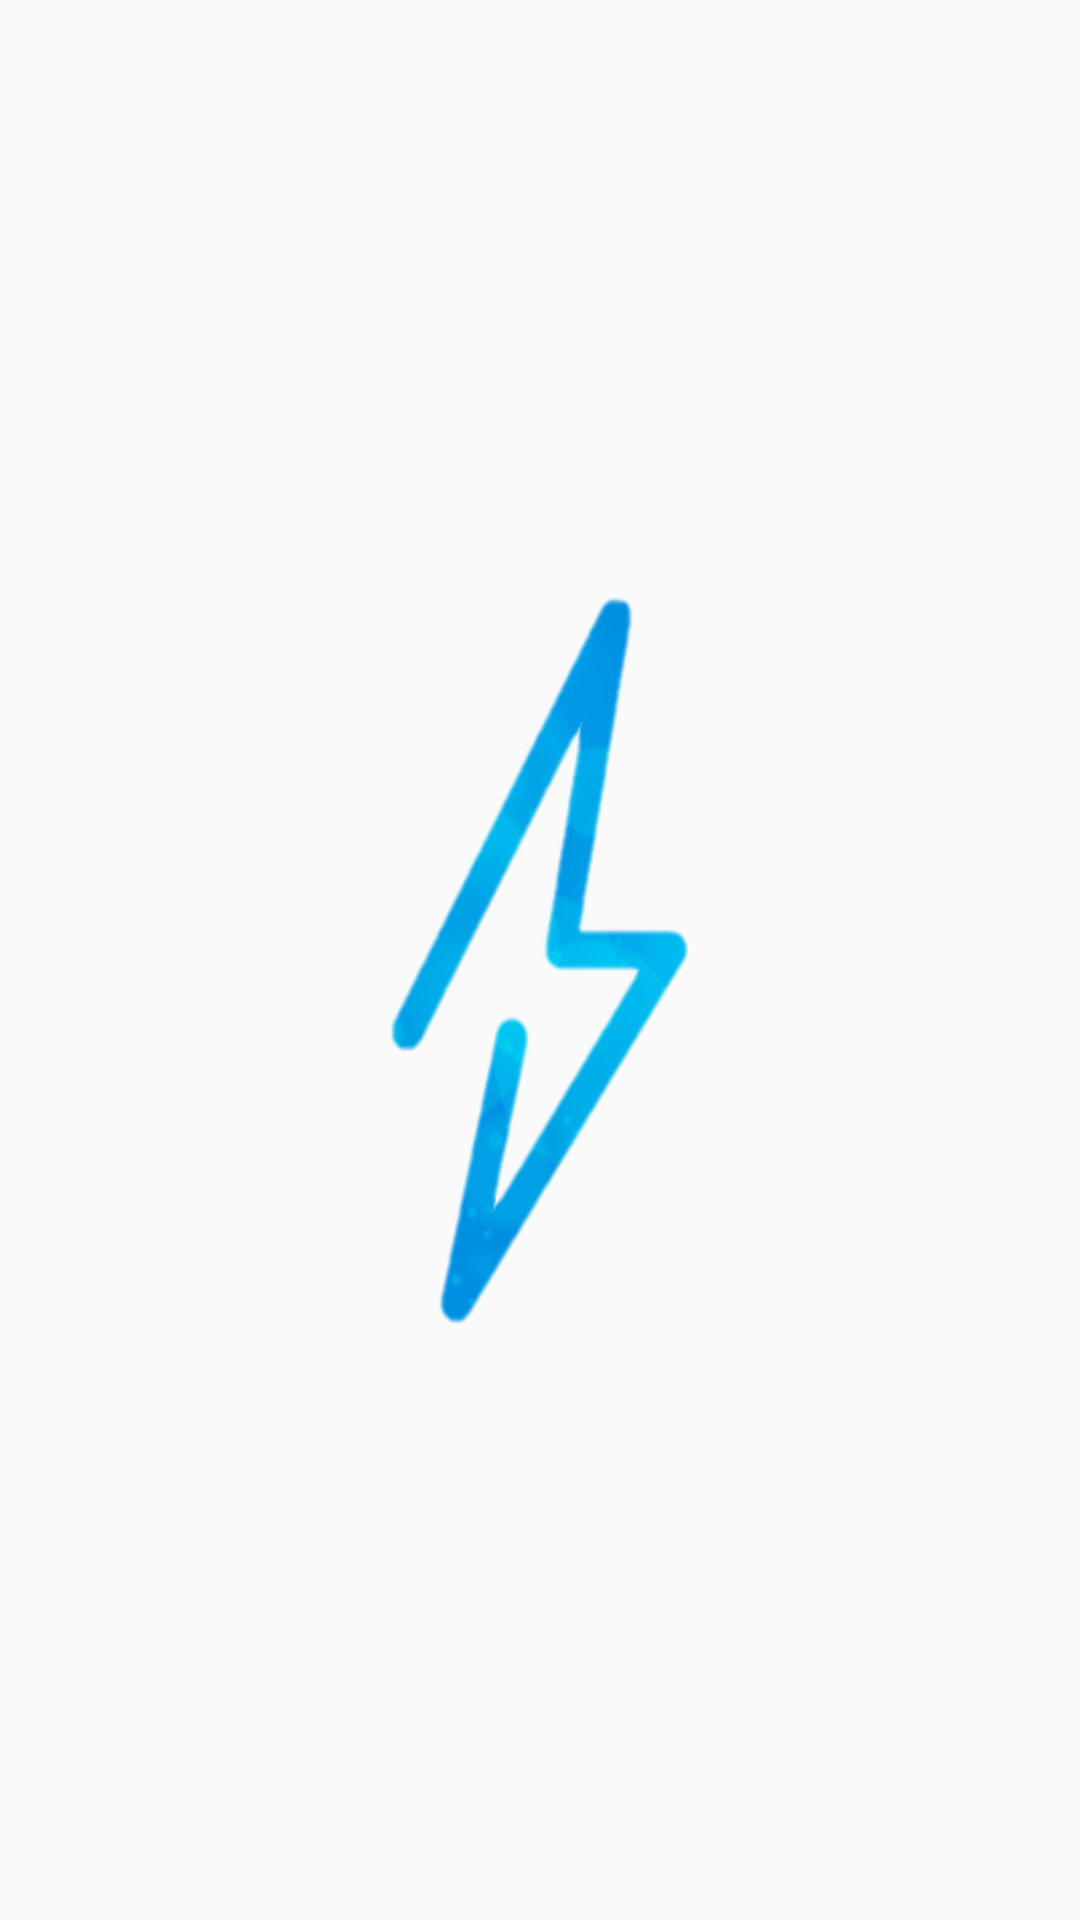

Android layout source for this screen:
<!-- AndroidManifest.xml: application theme AppTheme -->
<!-- res/layout/activity_splash_screen.xml -->
<?xml version="1.0" encoding="utf-8"?>
<RelativeLayout xmlns:android="http://schemas.android.com/apk/res/android"
    xmlns:app="http://schemas.android.com/apk/res-auto"
    xmlns:tools="http://schemas.android.com/tools"
    android:layout_width="match_parent"
    android:layout_height="match_parent"
    tools:context=".Activity_splash_screen">

    <ImageView
        android:layout_width="350dp"
        android:layout_height="350dp"
        android:layout_centerInParent="true"
        android:background="@drawable/rayo_transparente"
        android:contentDescription="TODO" />


</RelativeLayout>
<!-- resources referenced by this layout -->
<resources>
  <!-- drawable rayo_transparente: png bitmap (drawable, 25693 bytes) -->
  <style name="AppTheme" parent="Theme.AppCompat.Light.NoActionBar">
          
          <item name="colorPrimary">@color/colorPrimary</item>
          <item name="colorPrimaryDark">@color/colorPrimaryDark</item>
          <item name="colorAccent">@color/colorAccent</item>
          <item name="fontFamily">@font/orbitron</item>
      </style>
  <color name="colorPrimary">#33b0ed</color>
  <color name="colorPrimaryDark">#138dc8</color>
  <color name="colorAccent">#138dc8</color>
</resources>
